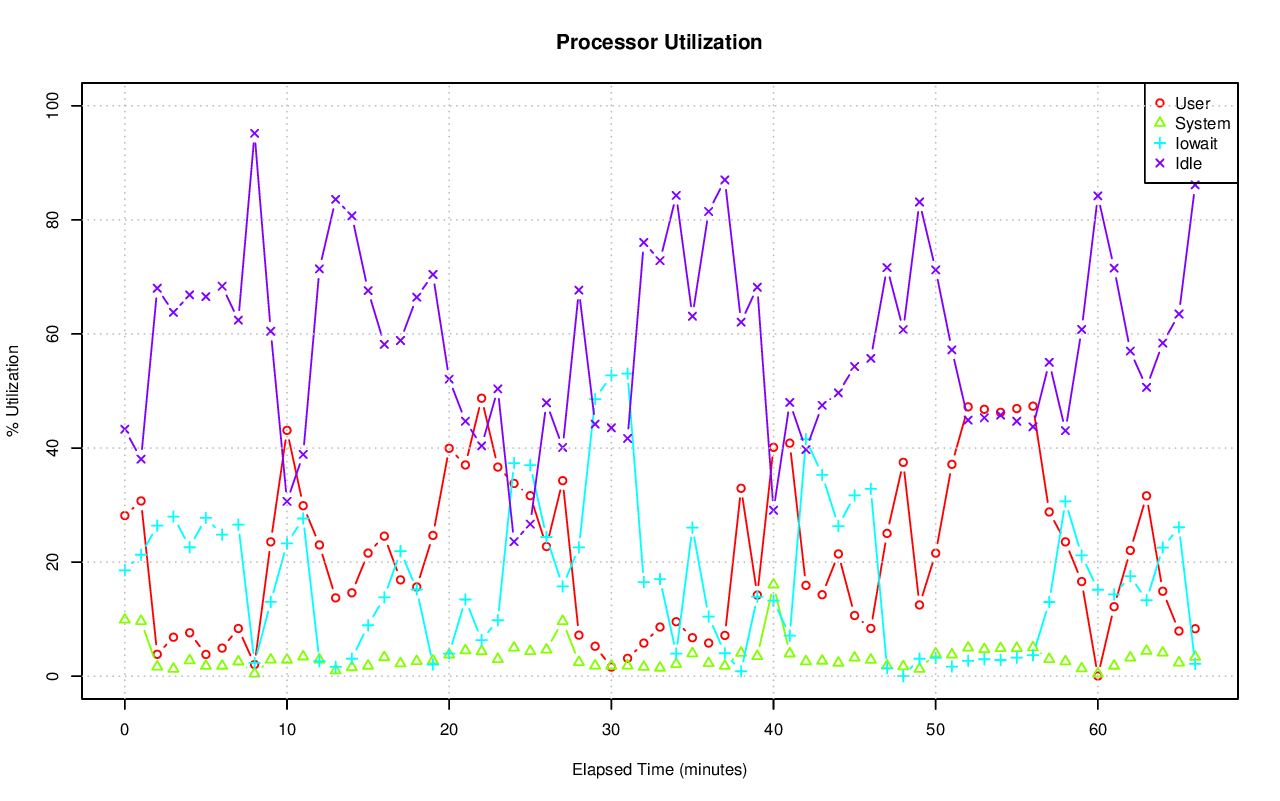

The file beside this chart, header and first rows:
# hostname; interval; timestamp; CPU; %user; %nice; %system; %iowait; %steal; %idle
pgxl5; 60; 1440217255; -1; 28.16; 0.00; 9.89; 18.56; 0.10; 43.29
pgxl5; 60; 1440217255; 0; 23.90; 0.00; 9.52; 13.99; 0.12; 52.47
pgxl5; 60; 1440217255; 1; 30.25; 0.00; 7.86; 15.18; 0.07; 46.64
pgxl5; 60; 1440217255; 2; 29.91; 0.00; 7.46; 34.19; 0.14; 28.30
pgxl5; 60; 1440217255; 3; 28.69; 0.00; 14.67; 11.46; 0.05; 45.13
pgxl5; 60; 1440217315; -1; 30.72; 0.00; 9.65; 21.29; 0.27; 38.06
pgxl5; 60; 1440217315; 0; 32.66; 0.00; 16.73; 8.57; 0.35; 41.69
pgxl5; 60; 1440217315; 1; 27.52; 0.00; 6.19; 19.73; 0.25; 46.31
pgxl5; 60; 1440217315; 2; 37.82; 0.00; 10.14; 41.57; 0.29; 10.18
pgxl5; 60; 1440217315; 3; 24.90; 0.00; 5.40; 15.84; 0.21; 53.65
pgxl5; 60; 1440217375; -1; 3.83; 0.00; 1.66; 26.39; 0.11; 68.01
pgxl5; 60; 1440217375; 0; 2.33; 0.00; 0.76; 4.01; 0.03; 92.87
pgxl5; 60; 1440217375; 1; 3.74; 0.00; 1.57; 19.88; 0.05; 74.76
pgxl5; 60; 1440217375; 2; 7.41; 0.00; 3.74; 79.91; 0.33; 8.61
pgxl5; 60; 1440217375; 3; 2.12; 0.00; 0.67; 5.60; 0.02; 91.59
pgxl5; 60; 1440217435; -1; 6.83; 0.00; 1.28; 27.98; 0.13; 63.78
pgxl5; 60; 1440217435; 0; 15.78; 0.00; 0.49; 1.95; 0.03; 81.75
pgxl5; 60; 1440217435; 1; 4.16; 0.00; 1.47; 22.79; 0.07; 71.50
pgxl5; 60; 1440217435; 2; 7.14; 0.00; 2.73; 88.49; 0.42; 1.21
pgxl5; 60; 1440217435; 3; 0.23; 0.00; 0.57; 3.71; 0.02; 95.47
pgxl5; 60; 1440217495; -1; 7.61; 0.00; 2.75; 22.61; 0.17; 66.85
pgxl5; 60; 1440217495; 0; 2.65; 0.00; 1.03; 9.48; 0.26; 86.59
pgxl5; 60; 1440217495; 1; 3.13; 0.00; 1.12; 11.82; 0.09; 83.84
pgxl5; 60; 1440217495; 2; 23.70; 0.00; 8.26; 62.40; 0.29; 5.36
pgxl5; 60; 1440217495; 3; 1.59; 0.00; 0.82; 8.29; 0.07; 89.23
pgxl5; 60; 1440217555; -1; 3.81; 0.00; 1.78; 27.76; 0.12; 66.54
pgxl5; 60; 1440217555; 0; 0.63; 0.00; 0.85; 5.34; 0.10; 93.07
pgxl5; 60; 1440217555; 1; 4.37; 0.00; 1.36; 16.61; 0.05; 77.61
pgxl5; 60; 1440217555; 2; 8.95; 0.00; 4.12; 85.27; 0.23; 1.43
pgxl5; 60; 1440217555; 3; 1.39; 0.00; 0.84; 5.10; 0.09; 92.58
pgxl5; 60; 1440217615; -1; 4.92; 0.00; 1.81; 24.82; 0.10; 68.36
pgxl5; 60; 1440217615; 0; 1.66; 0.00; 0.59; 1.53; 0.02; 96.21
pgxl5; 60; 1440217615; 1; 5.00; 0.00; 1.58; 13.28; 0.07; 80.07
pgxl5; 60; 1440217615; 2; 9.50; 0.00; 3.71; 85.62; 0.25; 0.92
pgxl5; 60; 1440217615; 3; 3.69; 0.00; 1.43; 1.11; 0.09; 93.69
pgxl5; 60; 1440217675; -1; 8.36; 0.00; 2.56; 26.56; 0.11; 62.42
pgxl5; 60; 1440217675; 0; 0.81; 0.00; 0.47; 3.27; 0.02; 95.43
pgxl5; 60; 1440217675; 1; 10.44; 0.00; 2.72; 31.35; 0.07; 55.43
pgxl5; 60; 1440217675; 2; 21.34; 0.00; 6.64; 69.08; 0.34; 2.61
pgxl5; 60; 1440217675; 3; 1.63; 0.00; 0.67; 5.10; 0.02; 92.58
pgxl5; 60; 1440217735; -1; 2.04; 0.00; 0.45; 2.32; 0.01; 95.18
pgxl5; 60; 1440217735; 0; 0.08; 0.00; 0.07; 0.00; 0.00; 99.85
pgxl5; 60; 1440217735; 1; 0.18; 0.00; 0.05; 0.20; 0.00; 99.57
pgxl5; 60; 1440217735; 2; 7.73; 0.00; 1.61; 8.96; 0.03; 81.66
pgxl5; 60; 1440217735; 3; 0.20; 0.00; 0.07; 0.18; 0.00; 99.55
pgxl5; 60; 1440217795; -1; 23.55; 0.00; 2.89; 13.02; 0.06; 60.48
pgxl5; 60; 1440217795; 0; 17.73; 0.00; 2.52; 8.97; 0.07; 70.72
pgxl5; 60; 1440217795; 1; 28.76; 0.00; 3.93; 13.91; 0.05; 53.35
pgxl5; 60; 1440217795; 2; 36.33; 0.00; 3.66; 17.06; 0.09; 42.87
pgxl5; 60; 1440217795; 3; 11.45; 0.00; 1.45; 12.16; 0.03; 74.91
pgxl5; 60; 1440217855; -1; 43.10; 0.00; 2.87; 23.27; 0.11; 30.65
pgxl5; 60; 1440217855; 0; 37.31; 0.00; 3.81; 12.07; 0.14; 46.67
pgxl5; 60; 1440217855; 1; 49.10; 0.00; 2.63; 20.98; 0.07; 27.22
pgxl5; 60; 1440217855; 2; 43.55; 0.00; 2.54; 42.19; 0.19; 11.53
pgxl5; 60; 1440217855; 3; 42.45; 0.00; 2.49; 18.18; 0.05; 36.83
pgxl5; 60; 1440217915; -1; 29.89; 0.00; 3.44; 27.65; 0.15; 38.88
pgxl5; 60; 1440217915; 0; 27.19; 0.00; 3.80; 15.61; 0.15; 53.25
pgxl5; 60; 1440217915; 1; 44.90; 0.00; 2.78; 20.38; 0.05; 31.89
pgxl5; 60; 1440217915; 2; 28.67; 0.00; 5.52; 51.62; 0.32; 13.88
pgxl5; 60; 1440217915; 3; 18.65; 0.00; 1.74; 23.66; 0.07; 55.88
... 275 more rows
